Labelled photos from "Data", an image-classification folder in AfrazH2073/SquatTrainer. The possible labels are: bad back, bad heel, good.

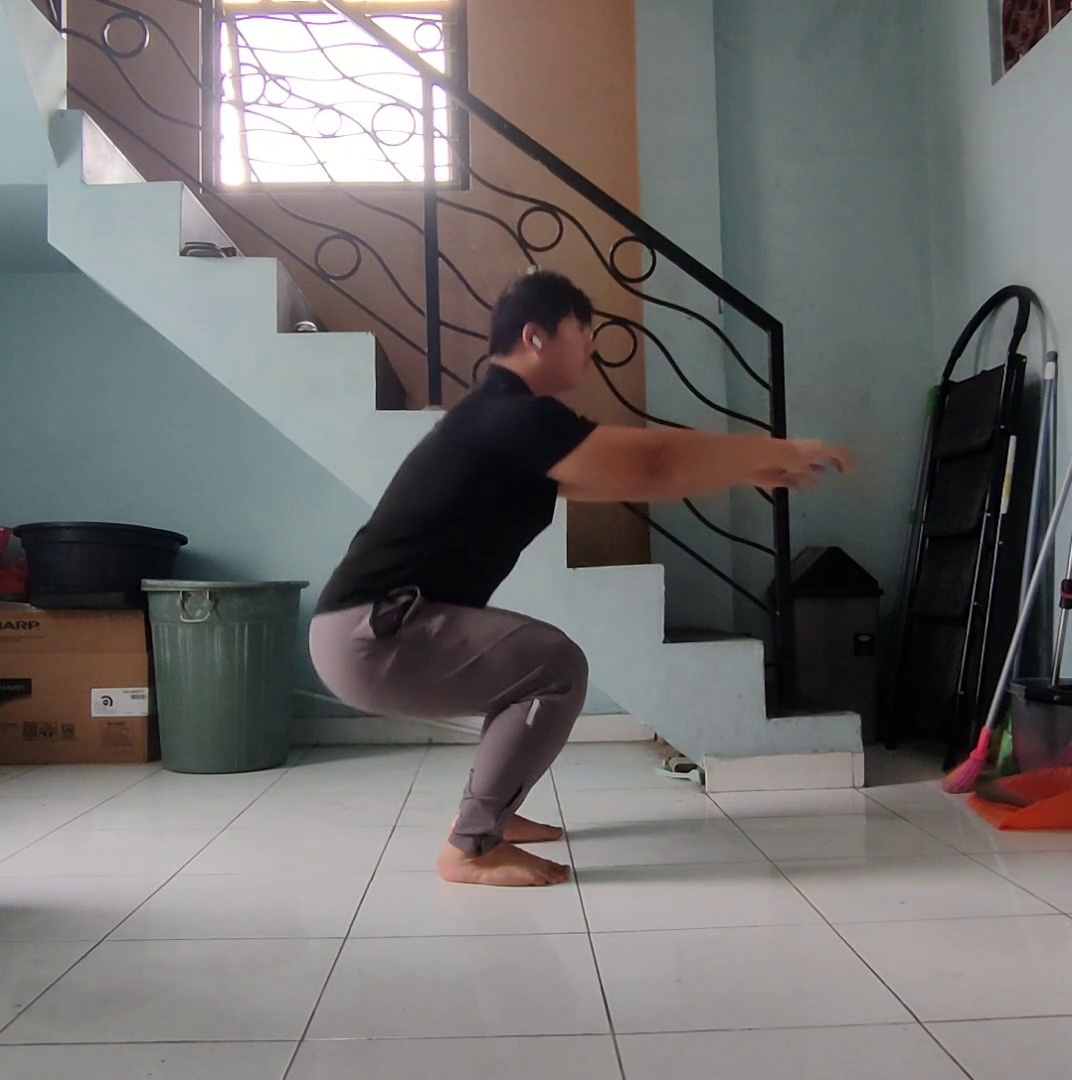
Label: good

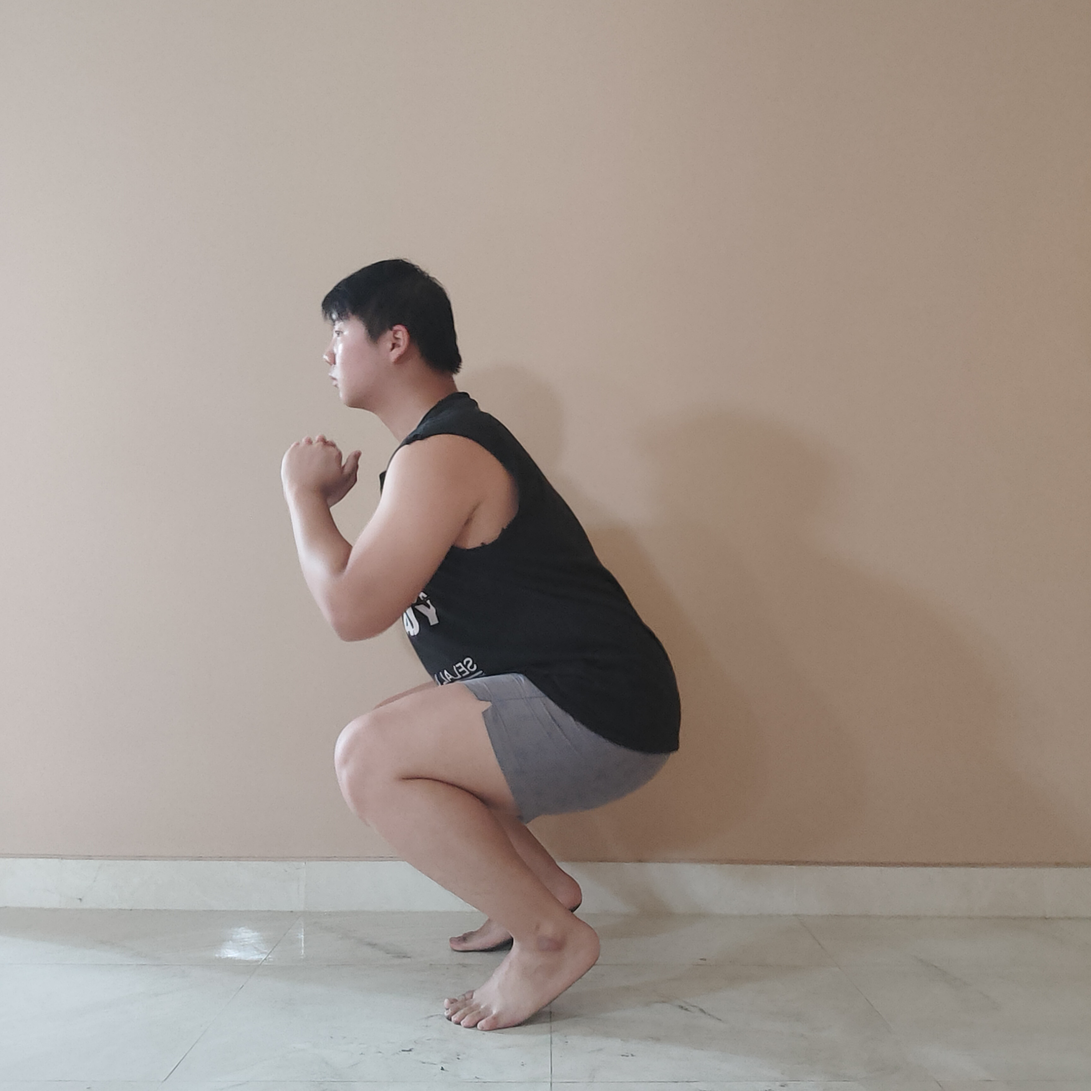
Label: bad heel

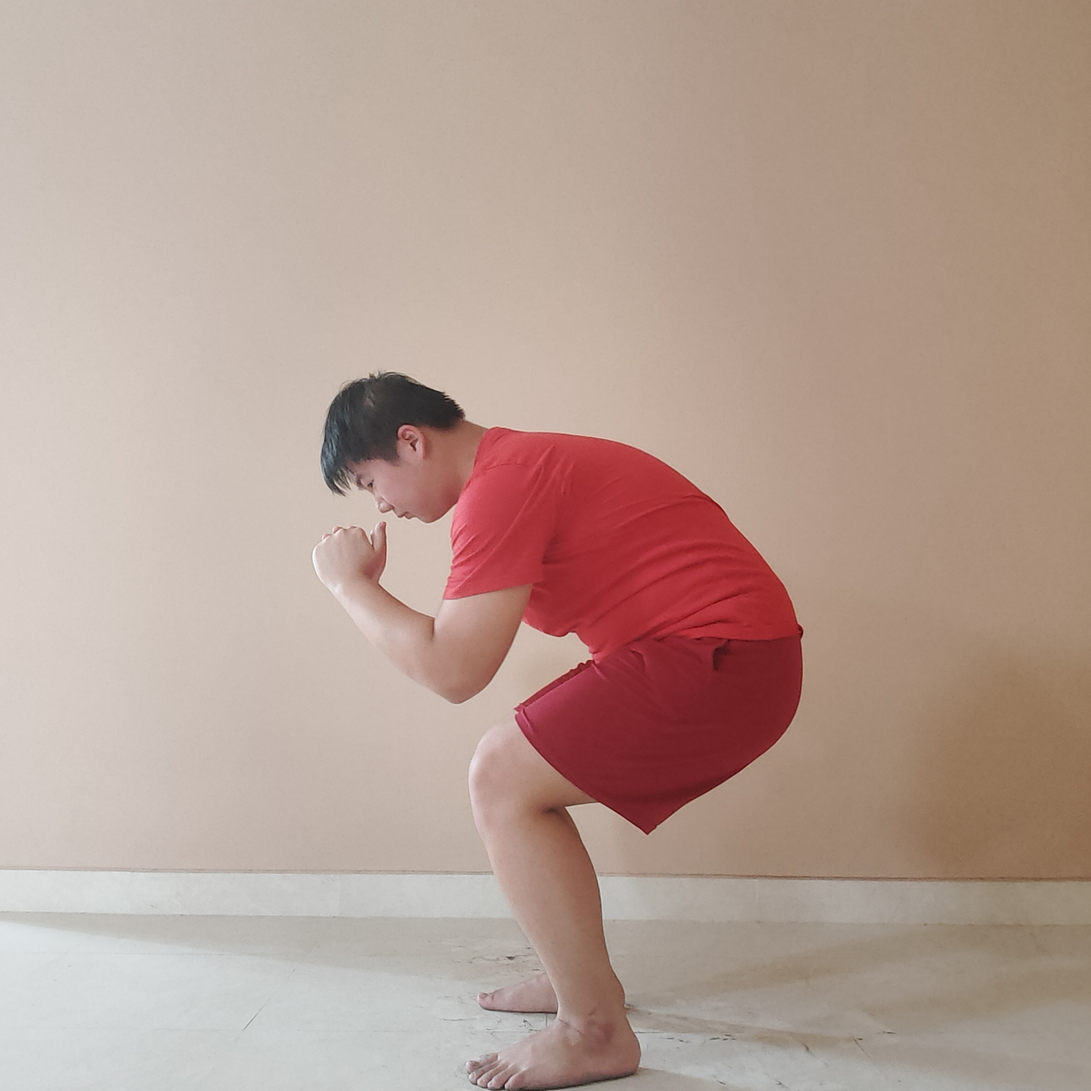
Label: bad back

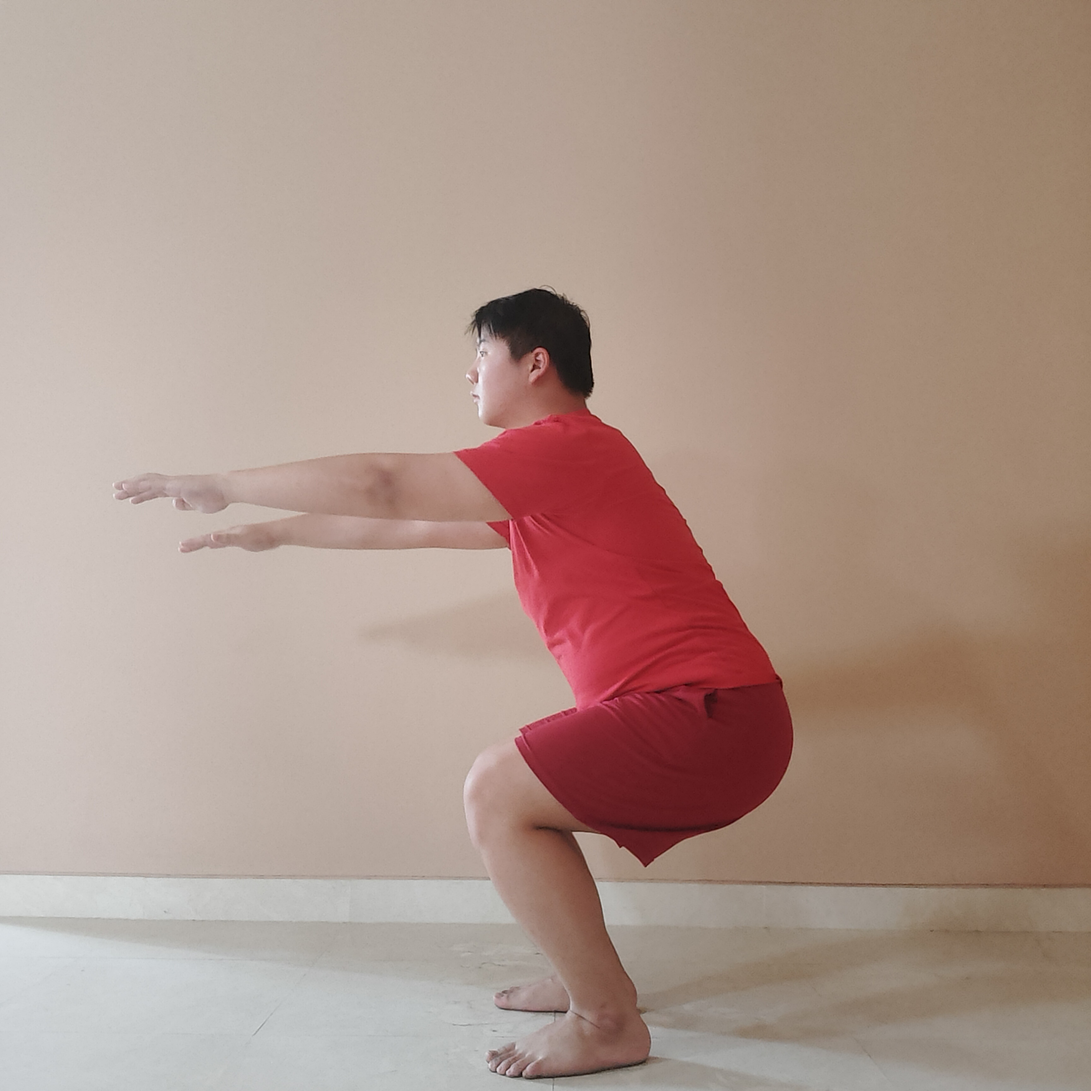
Label: good

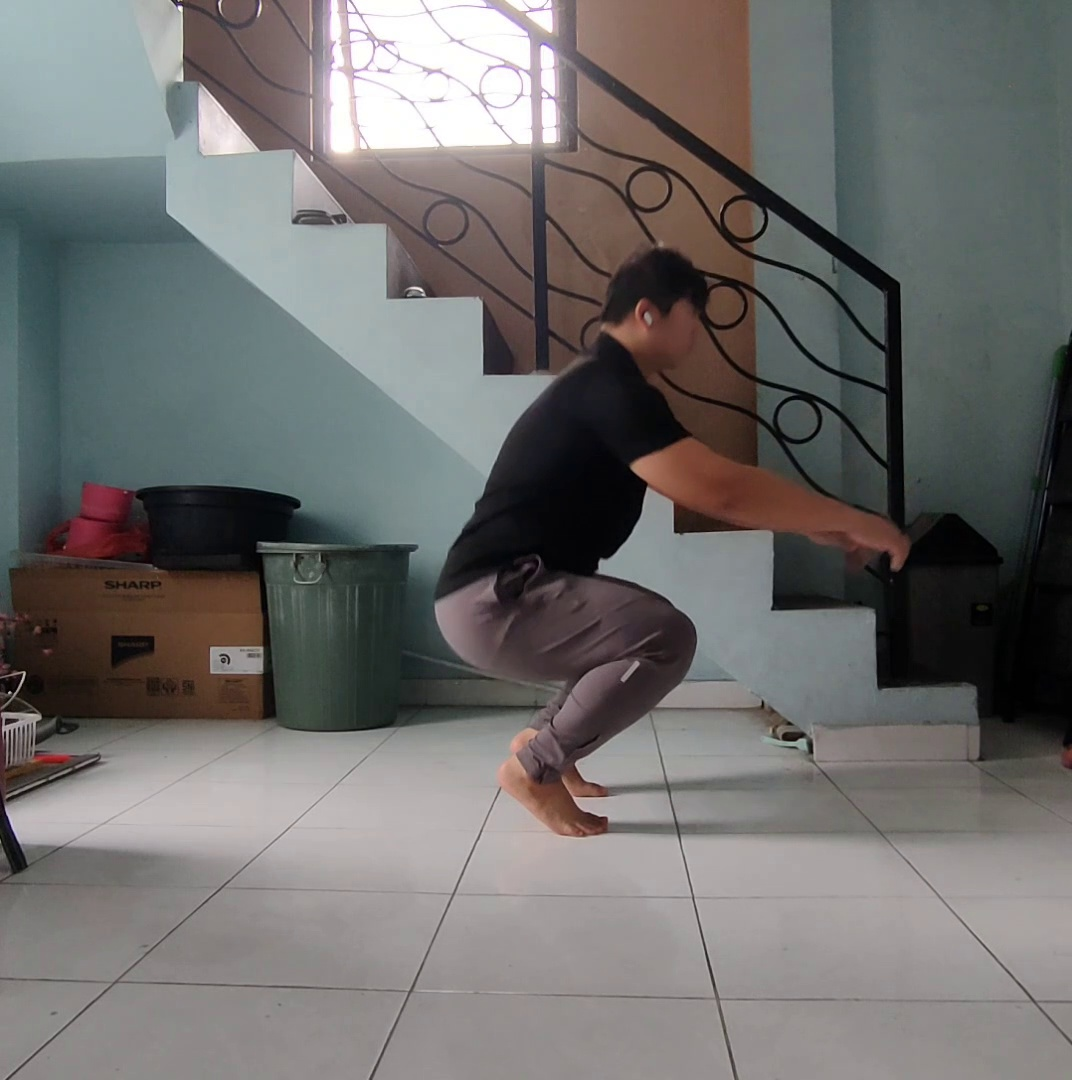
Label: bad heel

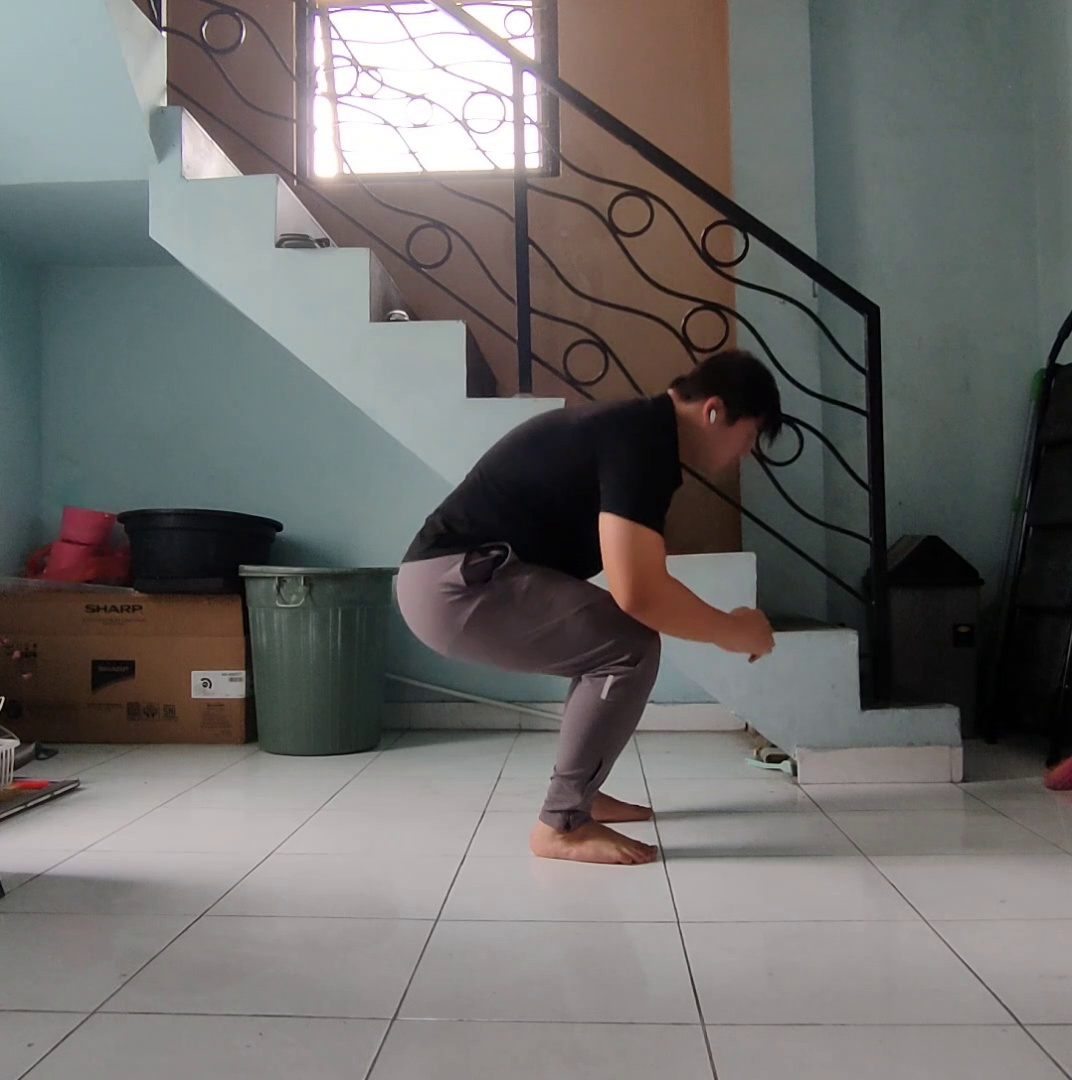
Label: bad back
